Run: headless pygame with SDL's dummy video driver; simulated clock (each Clock.tick advances the game by its frame time, no real sleeping); random seed 0; keys injected as events and as key.get_pressed() state; no mouse input.
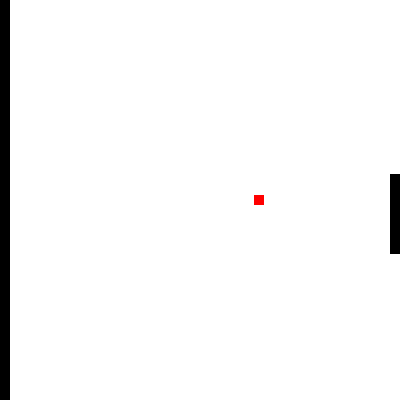
Frame 1 of 4 · flips 1–60 · no input
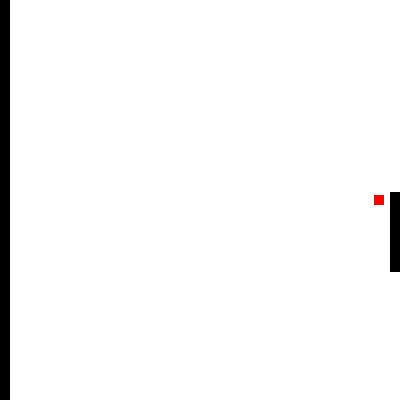
Frame 2 of 4 · flips 61–180 · tapped SPACE, RETURN · held RIGHT (→), D
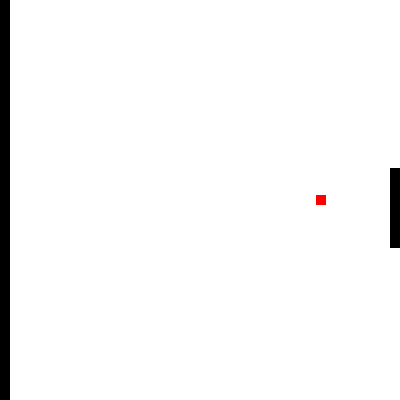
Frame 3 of 4 · flips 181–300 · held DOWN (↓), S
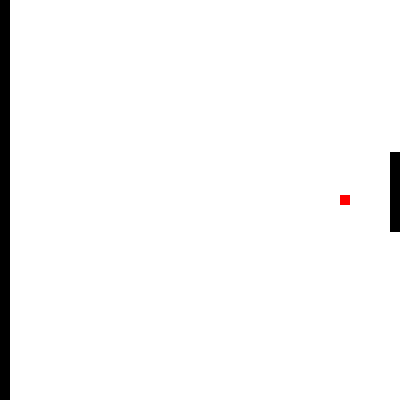
Frame 4 of 4 · flips 301–420 · held LEFT (←), A, UP (↑), W

The pygame program that drew these frames:

'''
	NOTES
	------
	- Use pygame.image.save() to save the image of the gamestate, http://www.pygame.org/docs/ref/image.html
	- source of pong code -> https://trevorappleton.blogspot.com/2014/04/writing-pong-using-python-and-pygame.html
	- assignment 4 link -> http://slazebni.cs.illinois.edu/fall16/assignment4.html
'''

import pygame, sys, random
import math
from random import randint
from pygame.locals import *

# Number of frames per second
# Change this value to speed up or slow down your game
FPS = 20

#Action Constants
GO_NOWHERE = 0
GO_UP = 1
GO_DOWN = 2
ACTIONS = (GO_NOWHERE, GO_UP, GO_DOWN)

#Global Variables to be used through our program

WINDOWWIDTH = 400
WINDOWHEIGHT = 400
LINETHICKNESS = 10
PADDLESIZE = WINDOWHEIGHT * .2
PADDLEOFFSET = 0

Q_dict = dict() #stores the Q values
N_dict = dict() #stores the number of times visting state-action

# Set up the colours
BLACK     = (0  ,0  ,0  )
RED       = (255,0  ,0  )
WHITE     = (255,255,255)


#Draws the arena the game will be played in. 
def drawArena():
    DISPLAYSURF.fill(WHITE)

#Draws the paddle
def drawPaddle(paddle):
    #Stops paddle moving too low
    if paddle.y + PADDLESIZE >= WINDOWHEIGHT:
        paddle.y = WINDOWHEIGHT - PADDLESIZE
    #Stops paddle moving too high
    elif paddle.y < 0:
        paddle.y = 0
    #Draws paddle
    pygame.draw.rect(DISPLAYSURF, BLACK, paddle)


#draws the ball
def drawBall(ball):
    pygame.draw.rect(DISPLAYSURF, RED, ball)

#moves the ball returns new position
def moveBall(ball, ballDirX, ballDirY):
    ball.x += ballDirX
    ball.y += ballDirY
    return ball

#Checks for a collision with a wall, and 'bounces' ball off it.
#Returns new direction
def checkEdgeCollision(ball, ballDirX, ballDirY):
    if ball.top < LINETHICKNESS or ball.bottom > (WINDOWHEIGHT - LINETHICKNESS):
        if ball.top < LINETHICKNESS:
            ball.y = 0
        else: 
            ball.y = (WINDOWHEIGHT - 2 * LINETHICKNESS)
        ballDirY = ballDirY * -1
    if ball.left < (LINETHICKNESS):
        ball.x = LINETHICKNESS
        ballDirX = ballDirX * -1
    return ballDirX, ballDirY

#Checks is the ball has hit a paddle, and 'bounces' ball off it.     
def checkPaddleHit(ball, paddle, ballDirX):
    if ballDirX > 0 and ball.right > (WINDOWWIDTH - LINETHICKNESS) and paddle.top < ball.top and paddle.bottom > ball.bottom:
        return True 
    else: 
        return False

def gameOver(ball):
    if ball.x > WINDOWWIDTH:
        return True

def movePaddle(paddle, paddleMovement):
    if (paddleMovement < (1.0/3)): # move down
        if (paddle.bottom + 0.04 * WINDOWHEIGHT * (2.0/FPS)) < WINDOWHEIGHT:
            paddle.y += 0.04 * WINDOWHEIGHT * (2.0/FPS)
    elif(paddleMovement < (2.0/3)): # move up
        if (paddle.top - 0.04 * WINDOWHEIGHT * (2.0/FPS)) > 0:
            paddle.y -= 0.04 * WINDOWHEIGHT * (2.0/FPS)


##### Helper functions for state detection #####
def getBallXState(ballDirX):
    if ballDirX < 0:
        return -1
    else:
        return 1

def getBallYState(ballDirY):
    if abs(ballDirY) < 0.015:
        return 0
    elif ballDirY < 0:
        return -1
    else:
        return 1

def getPaddleLocation(paddle_y_coord):
    paddle_y = float(paddle_y_coord)/400
    return int(math.floor((paddle_y * 12)/(0.8)))

def getXCoord(ball):
    return int(math.floor(ball.x/33.333333))

def getYCoord(ball):
    return int(math.floor(ball.y/33.333333))

def getStateCoords(ball):
    gridX = math.floor(ball.x/33.333333)
    gridY = math.floor(ball.y/33.333333)
    return gridX + 12 * gridY

def getState(ball, ballDirX, ballDirY, paddle):
    ball_x = getXCoord(ball)
    ball_y = getYCoord(ball)
    velocity_x = getBallXState(ballDirX)
    velocity_y = getBallYState(ballDirY)
    paddle_y = getPaddleLocation(paddle.y)
    return (ball_x, ball_y, velocity_x, velocity_y, paddle_y)


##### Exploration Function #####
NUMBER_EXPLORED_THRESHOLD = 5  #Ne in the lectures
R_PLUS = 10 #R+ -> arbitrary value (modified utility)

"""
Return what action to take next
Arguments: cur_state - tuple representing the current state
"""
def exploration_function(cur_state):
    #Go up
    go_up_state = cur_state + (GO_UP,) #Equivalent to (s, a')
    num_visited_up = 0
    up_utility = R_PLUS

    try:
        num_visited_up = N_dict[go_up_state]
    except Exception as e:
        num_visited_up = 0

    if num_visited_up >= NUMBER_EXPLORED_THRESHOLD:
        try:
            up_utility = Q_dict[go_up_state] 
        except Exception as e:
            up_utility = R_PLUS

    #Go down
    go_down_state = cur_state + (GO_DOWN,)
    num_visited_down = 0
    down_utility = R_PLUS

    try:
        num_visited_down = N_dict[go_down_state]
    except Exception as e:
        num_visited_down = 0

    if num_visited_down >= NUMBER_EXPLORED_THRESHOLD:
        try:
            down_utility = Q_dict[go_down_state] 
        except Exception as e:
            down_utility = R_PLUS

    #Do nothing
    go_nowhere_state = cur_state + (GO_NOWHERE,)
    num_visited_nowhere = 0
    nowhere_utility = R_PLUS

    try:
        num_visited_nowhere = N_dict[go_nowhere_state]
    except Exception as e:
        num_visited_nowhere = 0

    if num_visited_nowhere >= NUMBER_EXPLORED_THRESHOLD:
        try:
            nowhere_utility = Q_dict[go_nowhere_state] 
        except Exception as e:
            nowhere_utility = R_PLUS

    # Choose random direction when all the utilities are the same
    if up_utility == down_utility and down_utility == nowhere_utility:
        rand_index = randint(0,2)
        return ACTIONS[rand_index]
    best_utility = max(up_utility, down_utility, nowhere_utility)
    if best_utility == up_utility:
        return GO_UP
    elif best_utility == down_utility:
        return GO_DOWN
    elif best_utility == nowhere_utility:
        return GO_NOWHERE


#Main function
def main():
    pygame.init()
    global DISPLAYSURF

    FPSCLOCK = pygame.time.Clock()
    DISPLAYSURF = pygame.display.set_mode((WINDOWWIDTH,WINDOWHEIGHT)) 
    pygame.display.set_caption('Pong')

    #Initiate variable and set starting positions
    #any future changes made within rectangles
    ballX = WINDOWWIDTH/2 - LINETHICKNESS/2
    ballY = WINDOWHEIGHT/2 - LINETHICKNESS/2
    leftWallPosition = 0
    paddlePosition = (WINDOWHEIGHT - PADDLESIZE) /2

    # Keeps track of ball direction
    # 1/FPS scalar to account for the FPS
    ballDirX = 0.03 * WINDOWWIDTH * (2.0/FPS)
    ballDirY = 0.01 * WINDOWHEIGHT * (2.0/FPS)

    #Creates Rectangles for ball and paddles.
    leftWall = pygame.Rect(PADDLEOFFSET, leftWallPosition, LINETHICKNESS, WINDOWHEIGHT)
    paddle = pygame.Rect(WINDOWWIDTH - PADDLEOFFSET - LINETHICKNESS, paddlePosition, LINETHICKNESS, PADDLESIZE)
    ball = pygame.Rect(ballX, ballY, LINETHICKNESS, LINETHICKNESS)

    #Draws the starting position of the Arena
    drawArena()
    drawPaddle(paddle)
    drawBall(ball)

    while True: #main game loop
        for event in pygame.event.get():
            if event.type == QUIT:
                pygame.quit()
                sys.exit()

        drawArena()
        pygame.draw.rect(DISPLAYSURF, BLACK, leftWall)
        drawPaddle(paddle)
        drawBall(ball)

        # if the paddle is hit, set the new ball velocities based on randomness
        paddleHit = checkPaddleHit(ball, paddle, ballDirX)
        if paddleHit:
            V = ((random.random() * 0.06 * WINDOWHEIGHT) - 0.03 * WINDOWHEIGHT) * (2.0/FPS)
            ballDirY = ballDirY + V
            U = ((random.random() * 0.03 * WINDOWWIDTH) - 0.15 * WINDOWWIDTH) * (2.0/FPS)
            while abs(ballDirX * -1 + U) < 0.03:
                U = ((random.random() * 0.03 * WINDOWWIDTH) - 0.15 * WINDOWWIDTH) * (2.0/FPS)
            ballDirX = ballDirX * -1 + U
        else:
            if (gameOver(ball)):
                break
            ballDirX, ballDirY = checkEdgeCollision(ball, ballDirX, ballDirY)
        ball = moveBall(ball, ballDirX, ballDirY)



        state = getState(ball, ballDirX, ballDirY, paddle)
        next_action = exploration_function(state)
        

        # randomly move the paddle for now
        paddleMovement = random.random()
        movePaddle(paddle, paddleMovement)





        pygame.display.update()
        FPSCLOCK.tick(FPS)

    while True:
        for event in pygame.event.get():
            if event.type == QUIT:
                pygame.quit()
                sys.exit()
        drawArena()
        pygame.display.update()

if __name__=='__main__':
    main()
